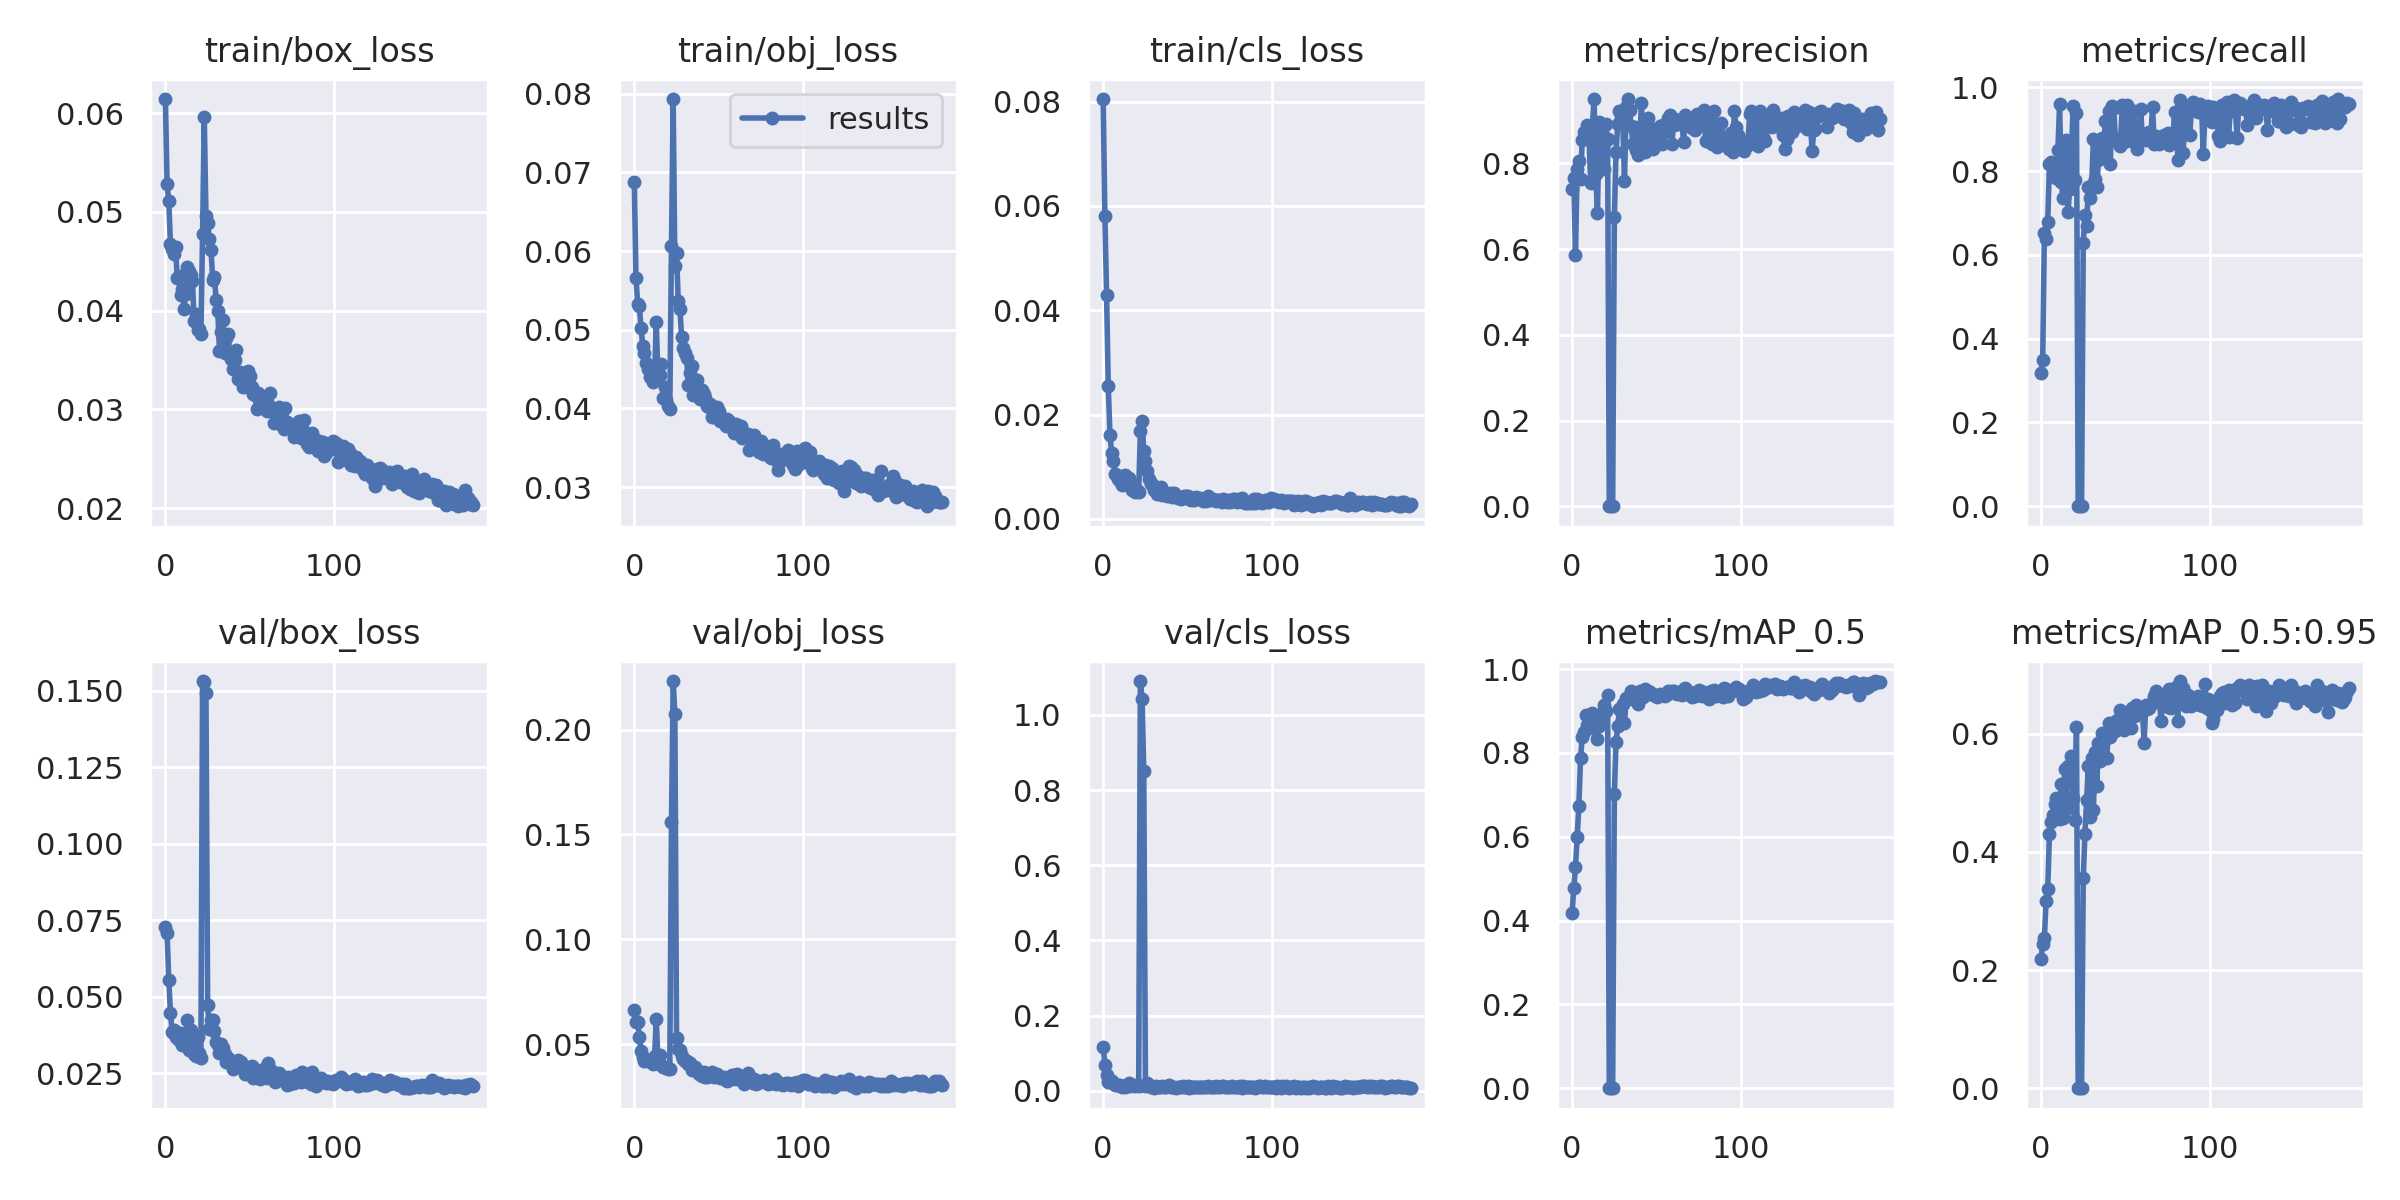

The file beside this chart, header and first rows:
epoch, train/box_loss, train/obj_loss, train/cls_loss, metrics/precision, metrics/recall, metrics/mAP_0.5, metrics/mAP_0.5:0.95, val/box_loss, val/obj_loss, val/cls_loss, x/lr0, x/lr1, x/lr2
0, 0.06141, 0.06884, 0.08049, 0.7415, 0.3181, 0.4177, 0.2179, 0.07286, 0.06627, 0.1173, 0.00037, 0.00037, 0.09667
1, 0.05278, 0.05657, 0.05808, 0.7669, 0.3482, 0.4778, 0.244, 0.0708, 0.06052, 0.06979, 0.00075, 0.00075, 0.09325
2, 0.05105, 0.05325, 0.04297, 0.5853, 0.6529, 0.5278, 0.2542, 0.05542, 0.06058, 0.04181, 0.00113, 0.00113, 0.08983
3, 0.04675, 0.05296, 0.02543, 0.7877, 0.6368, 0.5985, 0.316, 0.04458, 0.05317, 0.02343, 0.00151, 0.00151, 0.08641
4, 0.04619, 0.05021, 0.01607, 0.8059, 0.6793, 0.6743, 0.3368, 0.03832, 0.04678, 0.02713, 0.001889, 0.001889, 0.08299
5, 0.04578, 0.04799, 0.0126, 0.7643, 0.8173, 0.787, 0.4298, 0.03898, 0.04387, 0.02577, 0.002269, 0.002269, 0.07957
6, 0.04648, 0.0471, 0.0111, 0.8542, 0.8216, 0.839, 0.4501, 0.03666, 0.04192, 0.02025, 0.002648, 0.002648, 0.07615
7, 0.04327, 0.04583, 0.008693, 0.8727, 0.7921, 0.8508, 0.4622, 0.03642, 0.04219, 0.01624, 0.003026, 0.003026, 0.07273
8, 0.04353, 0.04505, 0.008463, 0.8687, 0.8118, 0.8908, 0.4811, 0.03585, 0.04198, 0.01473, 0.003405, 0.003405, 0.06931
9, 0.0416, 0.04394, 0.007648, 0.8893, 0.7839, 0.867, 0.4903, 0.03826, 0.04234, 0.01577, 0.003782, 0.003782, 0.06588
10, 0.04217, 0.04409, 0.007227, 0.8586, 0.8508, 0.8602, 0.49, 0.03427, 0.04142, 0.01541, 0.00416, 0.00416, 0.06246
11, 0.04021, 0.04338, 0.006556, 0.7553, 0.96, 0.8873, 0.4558, 0.03613, 0.04061, 0.01147, 0.004536, 0.004536, 0.05904
12, 0.0417, 0.04399, 0.006967, 0.8865, 0.7737, 0.8958, 0.5154, 0.034, 0.04406, 0.01405, 0.004913, 0.004913, 0.05561
13, 0.04438, 0.05095, 0.008342, 0.9502, 0.7364, 0.8835, 0.458, 0.04249, 0.06204, 0.01111, 0.005288, 0.005288, 0.05219
14, 0.04398, 0.04399, 0.006604, 0.7749, 0.8653, 0.8686, 0.5403, 0.0326, 0.0417, 0.01564, 0.005662, 0.005662, 0.04876
15, 0.04364, 0.04421, 0.007878, 0.6833, 0.8733, 0.8345, 0.4718, 0.03893, 0.04454, 0.01963, 0.006036, 0.006036, 0.04534
16, 0.04296, 0.04566, 0.007089, 0.8967, 0.7016, 0.8655, 0.5459, 0.03344, 0.03982, 0.01295, 0.006409, 0.006409, 0.04191
17, 0.03896, 0.04134, 0.005611, 0.8675, 0.7584, 0.8931, 0.5444, 0.03112, 0.03881, 0.01474, 0.006781, 0.006781, 0.03848
18, 0.03971, 0.04274, 0.005871, 0.8396, 0.8415, 0.8907, 0.5624, 0.03061, 0.03906, 0.01503, 0.007153, 0.007153, 0.03505
19, 0.03801, 0.04111, 0.005211, 0.7867, 0.9544, 0.9147, 0.491, 0.03691, 0.0388, 0.01222, 0.007523, 0.007523, 0.03162
20, 0.03816, 0.04036, 0.005456, 0.8912, 0.7782, 0.8991, 0.4544, 0.03154, 0.03788, 0.01655, 0.007892, 0.007892, 0.02819
21, 0.03761, 0.03997, 0.005109, 0.8577, 0.9377, 0.938, 0.6111, 0.02995, 0.03813, 0.01209, 0.008259, 0.008259, 0.02476
22, 0.04779, 0.06068, 0.01695, 0, 0, 0, 0, 0.1532, 0.1558, 1.09, 0.008626, 0.008626, 0.02133
23, 0.05958, 0.07934, 0.01879, 0, 0, 0, 0, 0.1528, 0.2231, 1.042, 0.008992, 0.008992, 0.01789
24, 0.04959, 0.05805, 0.01305, 0, 0, 0, 0, 0.1494, 0.2076, 0.8497, 0.009356, 0.009356, 0.01446
25, 0.04882, 0.05973, 0.01113, 0.6752, 0.6274, 0.703, 0.3552, 0.04722, 0.05276, 0.01232, 0.009719, 0.009719, 0.01102
26, 0.04728, 0.05368, 0.009146, 0.8257, 0.6961, 0.8259, 0.4308, 0.03946, 0.04749, 0.02095, 0.009834, 0.009834, 0.009834
27, 0.04615, 0.05261, 0.007693, 0.8913, 0.6694, 0.8645, 0.4875, 0.04242, 0.04737, 0.01195, 0.009834, 0.009834, 0.009834
28, 0.04312, 0.04907, 0.006738, 0.922, 0.7616, 0.9048, 0.5449, 0.04224, 0.04445, 0.009003, 0.009821, 0.009821, 0.009821
29, 0.04343, 0.04763, 0.006795, 0.9053, 0.7365, 0.8718, 0.4585, 0.03872, 0.0429, 0.01376, 0.009808, 0.009808, 0.009808
30, 0.04108, 0.04699, 0.005637, 0.896, 0.766, 0.9178, 0.5583, 0.03529, 0.04189, 0.007807, 0.009794, 0.009794, 0.009794
31, 0.03992, 0.04638, 0.005862, 0.7584, 0.8767, 0.8713, 0.4714, 0.03412, 0.04185, 0.01386, 0.00978, 0.00978, 0.00978
32, 0.03591, 0.04293, 0.004716, 0.9313, 0.7802, 0.931, 0.5685, 0.03156, 0.04036, 0.009428, 0.009765, 0.009765, 0.009765
33, 0.03783, 0.04456, 0.005039, 0.95, 0.7627, 0.9298, 0.5119, 0.03458, 0.04106, 0.0102, 0.00975, 0.00975, 0.00975
34, 0.03904, 0.04543, 0.006213, 0.9242, 0.827, 0.9377, 0.5843, 0.03304, 0.03755, 0.01017, 0.009734, 0.009734, 0.009734
35, 0.03572, 0.04176, 0.004684, 0.8869, 0.8501, 0.9469, 0.5538, 0.03115, 0.03882, 0.01219, 0.009718, 0.009718, 0.009718
36, 0.03723, 0.04329, 0.005073, 0.8444, 0.8801, 0.9374, 0.6004, 0.02858, 0.03887, 0.01068, 0.009701, 0.009701, 0.009701
37, 0.03765, 0.0436, 0.004812, 0.886, 0.8319, 0.9343, 0.59, 0.03005, 0.03757, 0.01056, 0.009684, 0.009684, 0.009684
38, 0.03579, 0.04193, 0.004442, 0.8304, 0.9203, 0.925, 0.5928, 0.02814, 0.0358, 0.01248, 0.009666, 0.009666, 0.009666
39, 0.03513, 0.04115, 0.004667, 0.8196, 0.9229, 0.9179, 0.559, 0.02817, 0.03666, 0.01652, 0.009648, 0.009648, 0.009648
40, 0.03407, 0.04233, 0.004949, 0.8418, 0.9428, 0.9478, 0.6185, 0.02649, 0.03476, 0.009568, 0.00963, 0.00963, 0.00963
41, 0.03501, 0.0418, 0.004185, 0.9409, 0.8176, 0.9414, 0.5939, 0.02726, 0.03663, 0.009975, 0.009611, 0.009611, 0.009611
42, 0.03599, 0.04134, 0.004912, 0.854, 0.9553, 0.933, 0.6177, 0.02687, 0.0341, 0.009968, 0.009592, 0.009592, 0.009592
43, 0.03311, 0.04033, 0.004305, 0.8277, 0.9517, 0.9522, 0.6152, 0.02928, 0.03425, 0.007902, 0.009572, 0.009572, 0.009572
44, 0.0338, 0.04014, 0.00405, 0.8514, 0.8802, 0.9443, 0.6052, 0.02852, 0.03498, 0.01035, 0.009551, 0.009551, 0.009551
45, 0.03334, 0.0406, 0.004139, 0.9049, 0.8729, 0.9471, 0.6223, 0.02861, 0.0357, 0.008976, 0.009531, 0.009531, 0.009531
46, 0.03227, 0.03896, 0.003906, 0.8822, 0.8724, 0.9466, 0.6193, 0.02652, 0.03648, 0.01034, 0.00951, 0.00951, 0.00951
47, 0.03331, 0.03892, 0.004137, 0.8752, 0.8604, 0.9403, 0.64, 0.02467, 0.03451, 0.01156, 0.009488, 0.009488, 0.009488
48, 0.03231, 0.03966, 0.004331, 0.8344, 0.9569, 0.939, 0.6161, 0.02699, 0.03543, 0.009915, 0.009466, 0.009466, 0.009466
49, 0.03392, 0.04019, 0.004341, 0.8625, 0.8703, 0.939, 0.6059, 0.02673, 0.03562, 0.01111, 0.009443, 0.009443, 0.009443
50, 0.03341, 0.03963, 0.004415, 0.8615, 0.9465, 0.9346, 0.6188, 0.02508, 0.03441, 0.01231, 0.009421, 0.009421, 0.009421
51, 0.03223, 0.03834, 0.003865, 0.8469, 0.958, 0.9349, 0.6157, 0.02714, 0.0339, 0.0086, 0.009397, 0.009397, 0.009397
52, 0.03154, 0.0387, 0.00371, 0.8884, 0.885, 0.9419, 0.633, 0.02337, 0.03381, 0.009436, 0.009373, 0.009373, 0.009373
53, 0.03148, 0.03866, 0.003974, 0.8454, 0.9405, 0.9372, 0.6091, 0.02607, 0.03424, 0.01112, 0.009349, 0.009349, 0.009349
54, 0.03003, 0.03773, 0.003678, 0.8908, 0.8728, 0.9389, 0.6425, 0.02613, 0.03266, 0.01042, 0.009324, 0.009324, 0.009324
55, 0.03164, 0.0387, 0.004227, 0.8726, 0.9434, 0.9364, 0.6302, 0.02554, 0.03259, 0.01101, 0.0093, 0.0093, 0.0093
56, 0.03078, 0.03838, 0.004, 0.8936, 0.8739, 0.9398, 0.649, 0.02296, 0.03291, 0.01012, 0.009274, 0.009274, 0.009274
57, 0.03127, 0.03799, 0.004104, 0.9059, 0.8529, 0.9477, 0.6317, 0.02387, 0.03465, 0.01098, 0.009248, 0.009248, 0.009248
58, 0.03054, 0.03781, 0.003733, 0.9122, 0.8722, 0.9421, 0.6434, 0.02485, 0.03518, 0.009824, 0.009222, 0.009222, 0.009222
59, 0.03035, 0.03692, 0.003486, 0.8454, 0.9487, 0.9482, 0.6455, 0.02672, 0.03538, 0.009652, 0.009195, 0.009195, 0.009195
... 123 more rows
